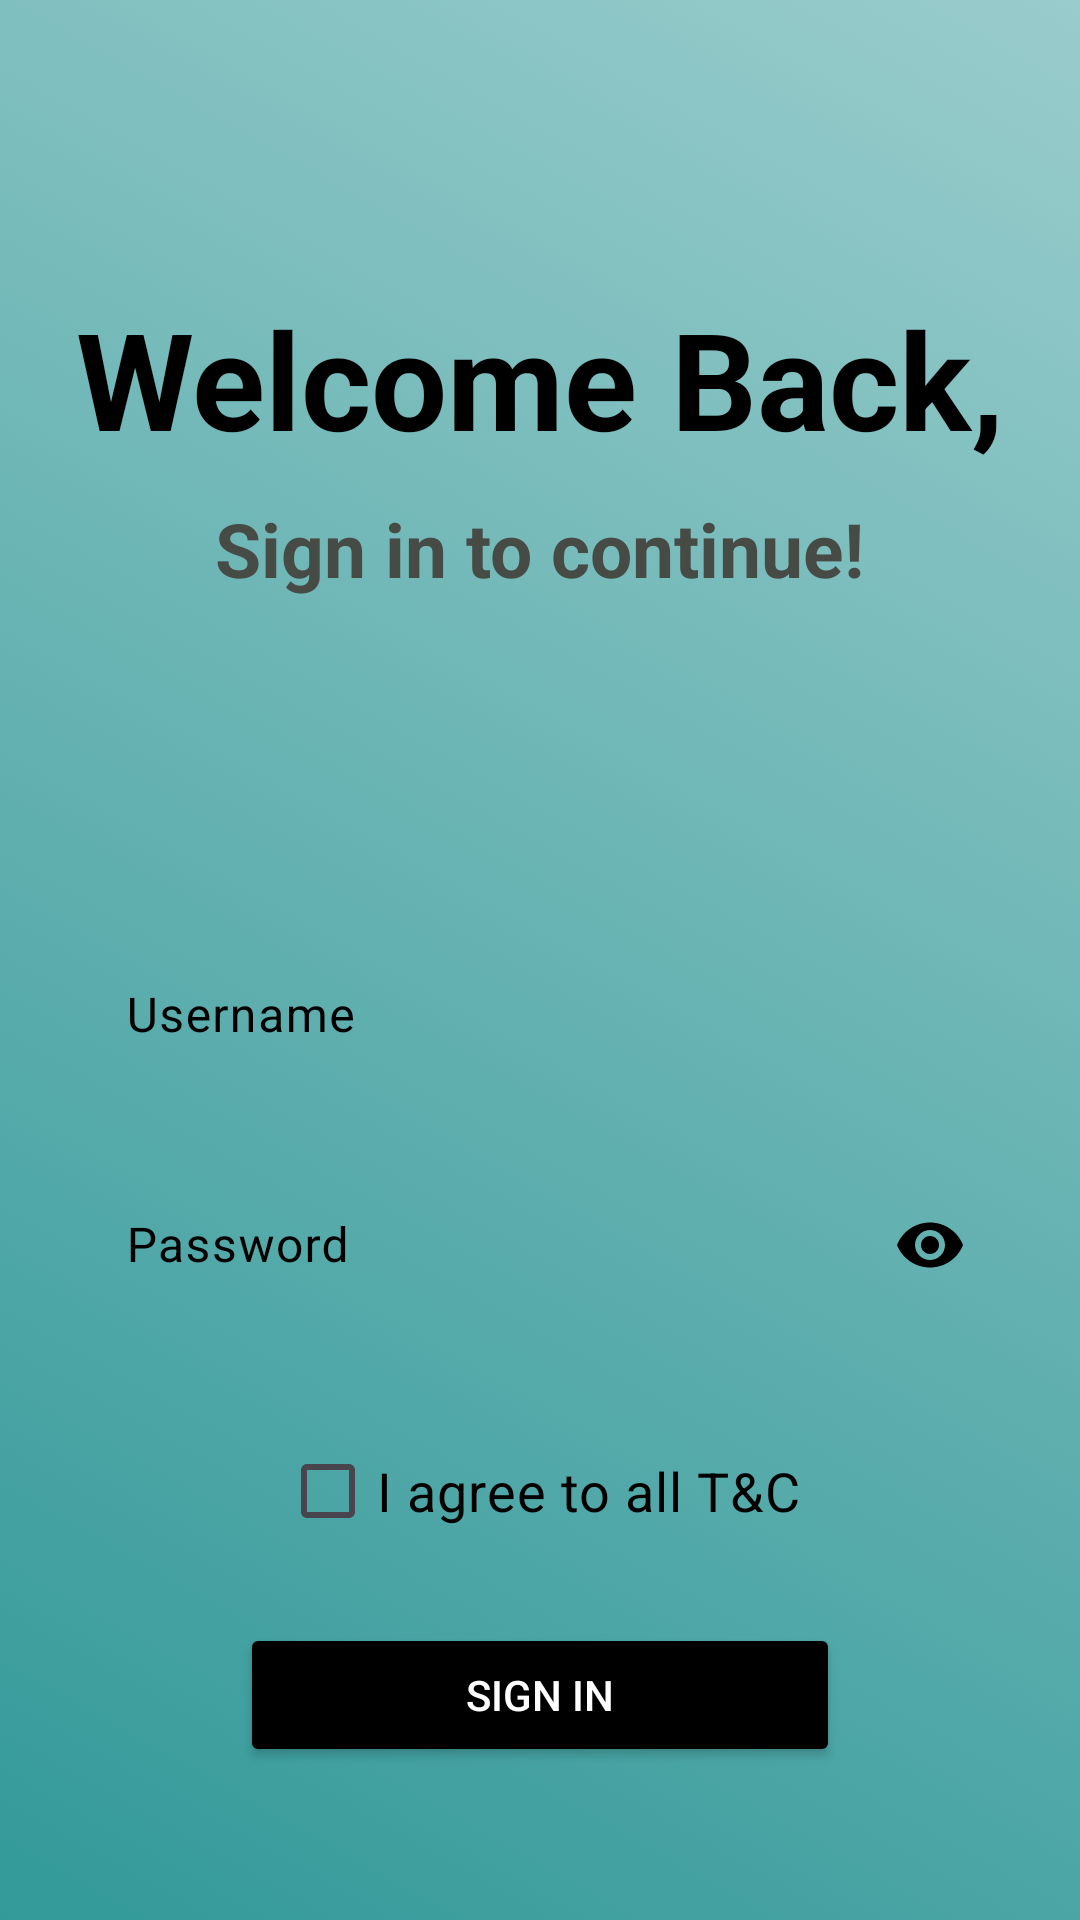

Android layout source for this screen:
<!-- AndroidManifest.xml: application theme Theme.Musickly -->
<!-- res/layout/activity_sign_in_page.xml -->
<LinearLayout xmlns:android="http://schemas.android.com/apk/res/android"
    xmlns:app="http://schemas.android.com/apk/res-auto"
    xmlns:tools="http://schemas.android.com/tools"
    android:id="@+id/main"
    android:layout_width="match_parent"
    android:layout_height="match_parent"
    android:orientation="vertical"
    android:padding="16dp"
    android:background="@drawable/background"
    tools:context=".SignInPage">

    
    <TextView
        android:id="@+id/t1"
        android:layout_width="wrap_content"
        android:layout_height="wrap_content"
        android:layout_gravity="center"
        android:layout_marginTop="80dp"
        android:text="Welcome Back,"
        android:textColor="@color/black"
        android:textSize="45sp"
        android:textStyle="bold" />

    <TextView
        android:id="@+id/t2"
        android:layout_width="wrap_content"
        android:layout_height="wrap_content"
        android:layout_gravity="center"
        android:layout_marginTop="10dp"
        android:text="Sign in to continue!"
        android:textColor="#474B46"
        android:textSize="25sp"
        android:textStyle="bold" />

    
    <com.google.android.material.textfield.TextInputLayout
        android:layout_width="match_parent"
        android:layout_gravity="center"
        android:layout_marginTop="100dp"
        android:layout_marginLeft="10dp"
        android:layout_marginRight="10dp"
        app:boxStrokeColor="#1480D5"
        android:textColorHint="@color/black"
        app:boxBackgroundMode="none"
        app:hintAnimationEnabled="true"
        app:startIconDrawable="@drawable/username"
        app:startIconTint="@color/black"
        android:layout_height="wrap_content">

        <com.google.android.material.textfield.TextInputEditText
            android:layout_width="match_parent"
            android:layout_height="wrap_content"
            android:id="@+id/usernamee"
            android:textStyle="normal"
            android:textColor="@color/black"
            android:hint="Username"
            android:textColorHint="@color/black"/>
    </com.google.android.material.textfield.TextInputLayout>

    <com.google.android.material.textfield.TextInputLayout
        android:layout_width="match_parent"
        android:layout_margin="10dp"
        app:boxStrokeColor="#1480D5"
        android:layout_gravity="center"
        android:textColorHint="@color/black"
        app:boxBackgroundMode="none"
        app:startIconDrawable="@drawable/lock"
        app:startIconTint="@color/black"
        app:endIconMode="password_toggle"
        app:endIconTint="@color/black"
        android:layout_height="wrap_content">

        <com.google.android.material.textfield.TextInputEditText
            android:layout_width="match_parent"
            android:layout_height="wrap_content"
            android:id="@+id/pass"
            android:textColor="@color/black"
            android:inputType="textPassword"
            android:hint="Password"
            android:textStyle="normal"
            />
    </com.google.android.material.textfield.TextInputLayout>

    
    <CheckBox
        android:id="@+id/checkbtn"
        android:layout_width="wrap_content"
        android:layout_height="wrap_content"
        android:layout_gravity="center"
        android:gravity="center"
        android:layout_marginTop="20dp"
        android:textSize="18sp"
        android:text="I agree to all T&amp;C"
        android:textColor="@color/black" />




    
    <Button
        android:id="@+id/signbtn"
        android:layout_width="200dp"
        android:layout_height="wrap_content"
        android:layout_gravity="center_horizontal"
        android:layout_marginTop="20dp"
        android:backgroundTint="@color/black"
        android:text="Sign In"
        android:textColor="@color/white" />
</LinearLayout>
<!-- resources referenced by this layout -->
<resources>
  <color name="black">#000000</color>
  <color name="white">#FFFFFF</color>
  <!-- drawable background (drawable) -->
  <?xml version="1.0" encoding="utf-8"?>
  <selector xmlns:android="http://schemas.android.com/apk/res/android">
      <item>
          <shape android:shape="rectangle">
              <gradient
                  android:startColor="@color/base_color_dark"
                  android:endColor="@color/base_color_light"
                  android:angle="45"
                  android:centerColor="@color/base_color"
                  android:centerX="0.5"
                  android:centerY="0.5"
                  android:type="linear"
                  android:gradientRadius="0.5" />
          </shape>
      </item>
  </selector>
  <style name="Theme.Musickly" parent="Base.Theme.Musickly" />
  <color name="base_color_dark">#339999</color>
  <color name="base_color_light">#99cccc</color>
  <color name="base_color">#66b2b2</color>
  <style name="Base.Theme.Musickly" parent="Theme.Material3.DayNight.NoActionBar">
          
          
      </style>
</resources>
